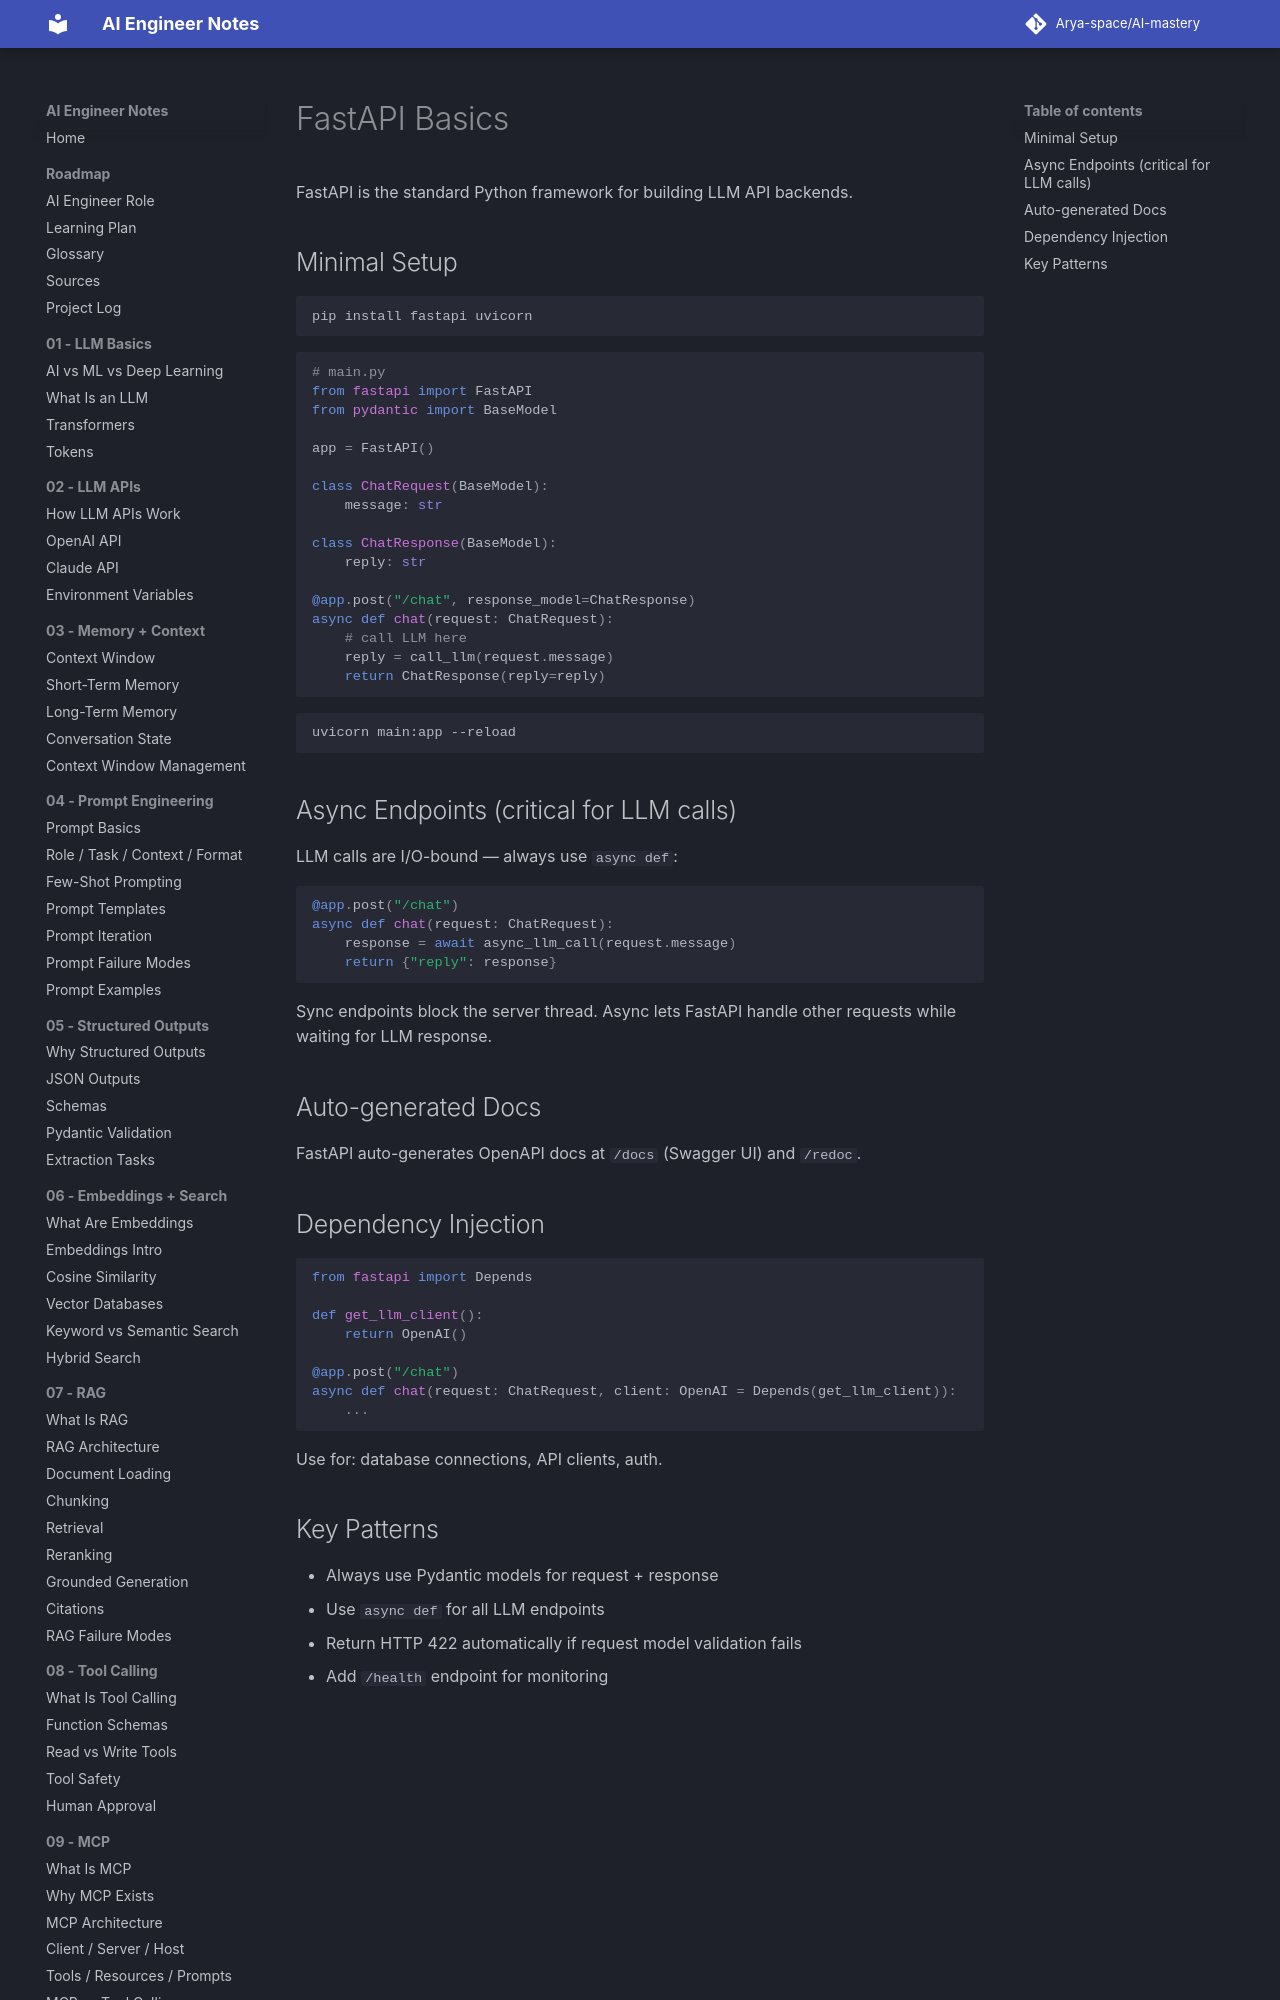

repository: Arya-space/AI-mastery · page: 02_llm_apis/fastapi_basics/index.html · generator: mkdocs

# FastAPI Basics

FastAPI is the standard Python framework for building LLM API backends.

## Minimal Setup
```bash
pip install fastapi uvicorn
```
```python
# main.py
from fastapi import FastAPI
from pydantic import BaseModel

app = FastAPI()

class ChatRequest(BaseModel):
    message: str

class ChatResponse(BaseModel):
    reply: str

@app.post("/chat", response_model=ChatResponse)
async def chat(request: ChatRequest):
    # call LLM here
    reply = call_llm(request.message)
    return ChatResponse(reply=reply)
```
```bash
uvicorn main:app --reload
```
